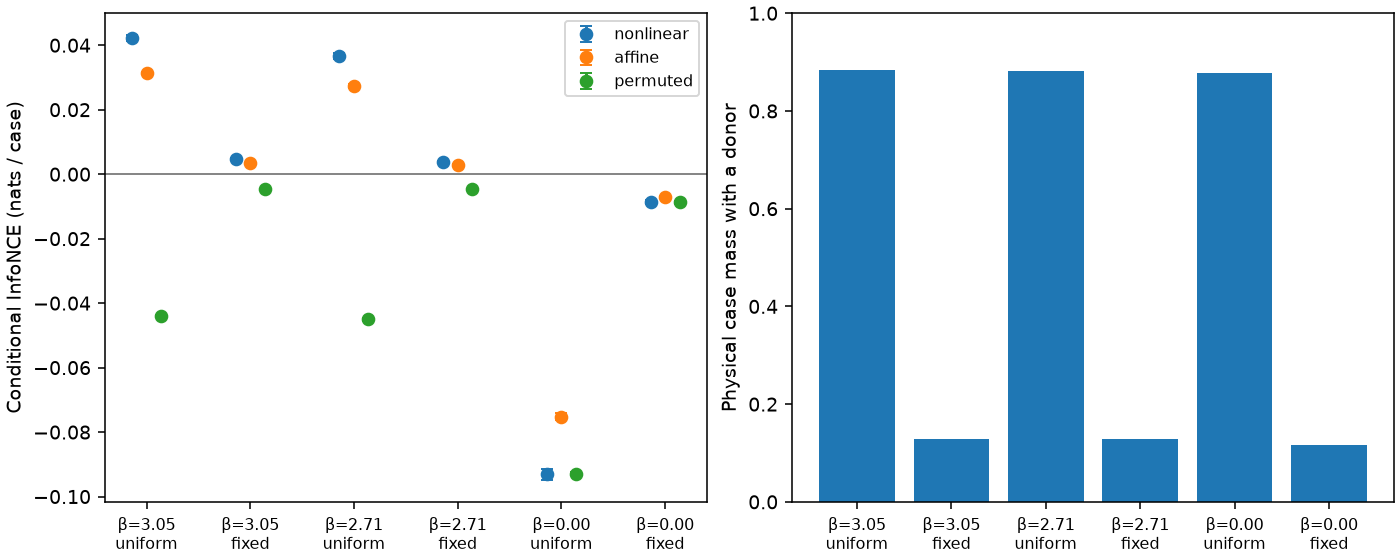

The data file committed next to this chart (first rows):
beta, frame, quantity, mean, lo, hi, independent_blocks, positives, uncovered_physical_mass, mean_negatives
3.05, uniform cubic, nonlinear, 0.04217, 0.04131, 0.04303, 8, 524288, 0.1169, 3.774
3.05, uniform cubic, affine, 0.03139, 0.03096, 0.03181, 8, 524288, 0.1169, 3.774
3.05, uniform cubic, fixed_corner_code, 0.0, 0.0, 0.0, 8, 524288, 0.1169, 3.774
3.05, uniform cubic, permuted, -0.0439, -0.04425, -0.04355, 8, 524288, 0.1169, 3.774
3.05, uniform cubic, outside_null_times_coverage, -0.0002819, -0.0004659, -9.794306777060577e-05, 8, 524288, 0.1169, 3.774
3.05, uniform cubic, plant_shell, 0.107, 0.1065, 0.1075, 8, 524288, 0.1169, 3.774
3.05, uniform cubic, plant_fair, 0.1279, 0.1275, 0.1283, 8, 524288, 0.1169, 3.774
3.05, uniform cubic, fair_expected, 0.1278, 0.1276, 0.1279, 8, 524288, 0.1169, 3.774
3.05, fixed laboratory, nonlinear, 0.004645, 0.004409, 0.00488, 8, 524288, 0.8716, 0.1441
3.05, fixed laboratory, affine, 0.003351, 0.003105, 0.003597, 8, 524288, 0.8716, 0.1441
3.05, fixed laboratory, fixed_corner_code, 0.0, 0.0, 0.0, 8, 524288, 0.8716, 0.1441
3.05, fixed laboratory, permuted, -0.004697, -0.004817, -0.004577, 8, 524288, 0.8716, 0.1441
3.05, fixed laboratory, outside_null_times_coverage, 0.0, 0.0, 0.0, 8, 524288, 0.8716, 0.1441
3.05, fixed laboratory, plant_shell, 0.01073, 0.0105, 0.01095, 8, 524288, 0.8716, 0.1441
3.05, fixed laboratory, plant_fair, 0.01272, 0.01247, 0.01298, 8, 524288, 0.8716, 0.1441
3.05, fixed laboratory, fair_expected, 0.01286, 0.01268, 0.01304, 8, 524288, 0.8716, 0.1441
2.711, uniform cubic, nonlinear, 0.03657, 0.03569, 0.03745, 8, 524288, 0.1178, 3.751
2.711, uniform cubic, affine, 0.02726, 0.0266, 0.02791, 8, 524288, 0.1178, 3.751
2.711, uniform cubic, fixed_corner_code, 0.0, 0.0, 0.0, 8, 524288, 0.1178, 3.751
2.711, uniform cubic, permuted, -0.04494, -0.04541, -0.04446, 8, 524288, 0.1178, 3.751
2.711, uniform cubic, outside_null_times_coverage, -0.0003112, -0.0004947, -0.0001276, 8, 524288, 0.1178, 3.751
2.711, uniform cubic, plant_shell, 0.1069, 0.1065, 0.1074, 8, 524288, 0.1178, 3.751
2.711, uniform cubic, plant_fair, 0.1274, 0.1269, 0.128, 8, 524288, 0.1178, 3.751
2.711, uniform cubic, fair_expected, 0.1275, 0.1273, 0.1277, 8, 524288, 0.1178, 3.751
2.711, fixed laboratory, nonlinear, 0.003838, 0.003675, 0.004, 8, 524288, 0.8722, 0.1427
2.711, fixed laboratory, affine, 0.0029, 0.002693, 0.003107, 8, 524288, 0.8722, 0.1427
2.711, fixed laboratory, fixed_corner_code, 0.0, 0.0, 0.0, 8, 524288, 0.8722, 0.1427
2.711, fixed laboratory, permuted, -0.004667, -0.004764, -0.004569, 8, 524288, 0.8722, 0.1427
2.711, fixed laboratory, outside_null_times_coverage, 0.0, 0.0, 0.0, 8, 524288, 0.8722, 0.1427
2.711, fixed laboratory, plant_shell, 0.01061, 0.01044, 0.01079, 8, 524288, 0.8722, 0.1427
2.711, fixed laboratory, plant_fair, 0.01278, 0.01253, 0.01302, 8, 524288, 0.8722, 0.1427
2.711, fixed laboratory, fair_expected, 0.01278, 0.01265, 0.0129, 8, 524288, 0.8722, 0.1427
0.0, uniform cubic, nonlinear, -0.09304, -0.09475, -0.09133, 8, 524288, 0.1229, 3.474
0.0, uniform cubic, affine, -0.07516, -0.07621, -0.07412, 8, 524288, 0.1229, 3.474
0.0, uniform cubic, fixed_corner_code, 0.0, 0.0, 0.0, 8, 524288, 0.1229, 3.474
0.0, uniform cubic, permuted, -0.09289, -0.09337, -0.09241, 8, 524288, 0.1229, 3.474
0.0, uniform cubic, outside_null_times_coverage, -0.0002352, -0.0003691, -0.0001012, 8, 524288, 0.1229, 3.474
0.0, uniform cubic, plant_shell, 0.1055, 0.1047, 0.1062, 8, 524288, 0.1229, 3.474
0.0, uniform cubic, plant_fair, 0.1251, 0.1247, 0.1255, 8, 524288, 0.1229, 3.474
0.0, uniform cubic, fair_expected, 0.1251, 0.1248, 0.1254, 8, 524288, 0.1229, 3.474
0.0, fixed laboratory, nonlinear, -0.008675, -0.009286, -0.008063, 8, 524288, 0.8828, 0.129
0.0, fixed laboratory, affine, -0.007077, -0.007491, -0.006664, 8, 524288, 0.8828, 0.129
0.0, fixed laboratory, fixed_corner_code, 0.0, 0.0, 0.0, 8, 524288, 0.8828, 0.129
0.0, fixed laboratory, permuted, -0.008775, -0.009111, -0.008438, 8, 524288, 0.8828, 0.129
0.0, fixed laboratory, outside_null_times_coverage, 0.0, 0.0, 0.0, 8, 524288, 0.8828, 0.129
0.0, fixed laboratory, plant_shell, 0.009967, 0.009669, 0.01027, 8, 524288, 0.8828, 0.129
0.0, fixed laboratory, plant_fair, 0.01162, 0.0114, 0.01185, 8, 524288, 0.8828, 0.129
0.0, fixed laboratory, fair_expected, 0.01166, 0.01137, 0.01196, 8, 524288, 0.8828, 0.129
